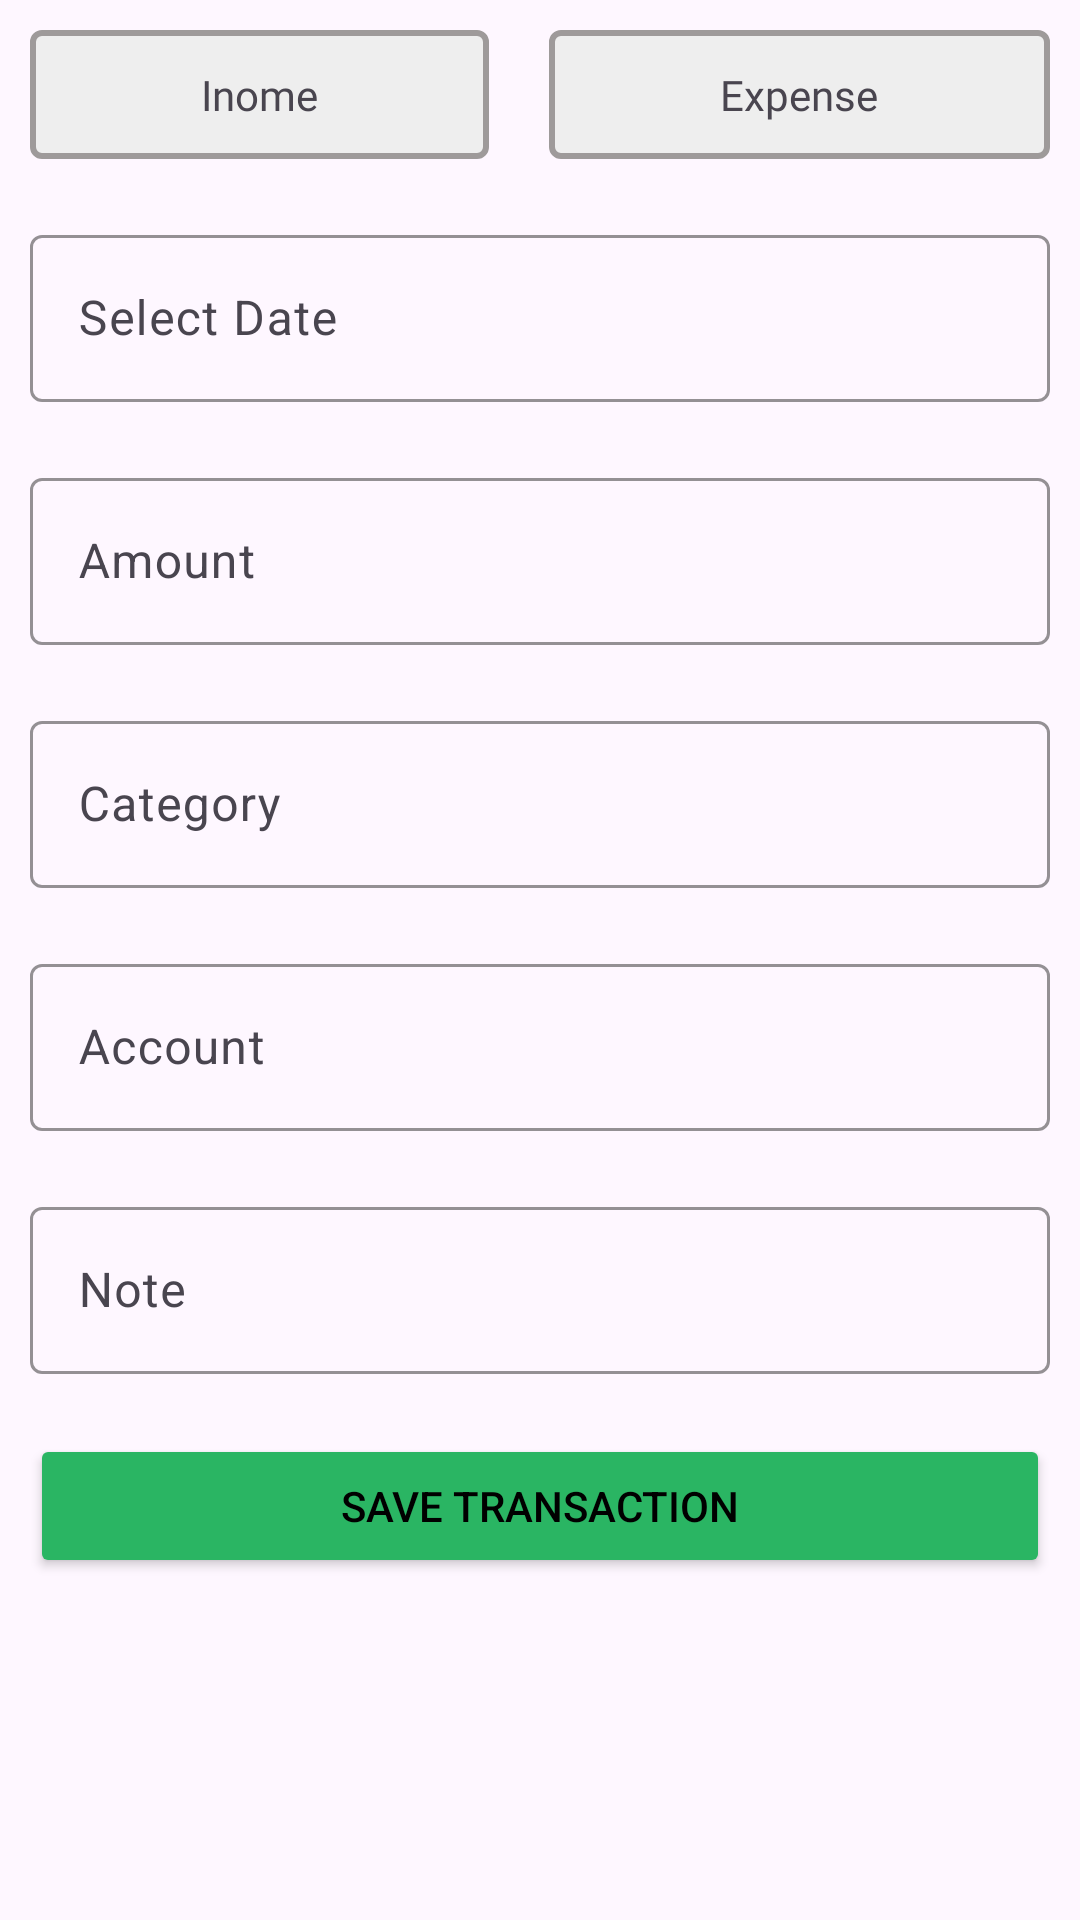

Layout XML and referenced resources for this Android screen:
<!-- AndroidManifest.xml: application theme Theme.My_Home_Expense_Manager -->
<!-- res/layout/fragment_add_transactions__fargment.xml -->
<?xml version="1.0" encoding="utf-8"?>
<FrameLayout xmlns:android="http://schemas.android.com/apk/res/android"
    xmlns:app="http://schemas.android.com/apk/res-auto"
    xmlns:tools="http://schemas.android.com/tools"
    android:layout_width="match_parent"
    android:layout_height="match_parent"
    android:background="@drawable/dialog_bg"
    tools:context=".views.Fargments.AddTransactions_Fargment">


    <ScrollView
        android:layout_width="match_parent"
        android:layout_height="match_parent">

        <LinearLayout
            android:layout_width="match_parent"
            android:layout_height="wrap_content"
            android:orientation="vertical">

            <LinearLayout
                android:layout_width="match_parent"
                android:layout_height="match_parent"
                android:orientation="horizontal">

                <TextView
                    android:id="@+id/Icome_button"
                    android:layout_width="wrap_content"
                    android:layout_height="wrap_content"
                    android:layout_margin="10dp"
                    android:layout_weight="1"
                    android:background="@drawable/defult_selector"
                    android:fontFamily="@font/roboto_medium"
                    android:gravity="center"
                    android:padding="12dp"
                    android:text="Inome" />

                <TextView
                    android:id="@+id/expense_button"
                    android:layout_width="wrap_content"
                    android:layout_height="wrap_content"
                    android:layout_margin="10dp"
                    android:layout_weight="1"
                    android:background="@drawable/defult_selector"
                    android:fontFamily="@font/roboto_medium"
                    android:gravity="center"
                    android:padding="12dp"
                    android:text="Expense" />
            </LinearLayout>

            <com.google.android.material.textfield.TextInputLayout
                android:layout_width="match_parent"
                android:layout_height="wrap_content"
                android:layout_margin="10dp"
                app:boxStrokeColor="@color/Greendark">

                <com.google.android.material.textfield.TextInputEditText
                    android:id="@+id/date"
                    android:layout_width="match_parent"
                    android:layout_height="wrap_content"
                    android:focusable="false"
                    android:hint="Select Date" />
            </com.google.android.material.textfield.TextInputLayout>

            <com.google.android.material.textfield.TextInputLayout
                android:layout_width="match_parent"
                android:layout_height="wrap_content"
                android:layout_margin="10dp"
                app:boxStrokeColor="@color/Greendark">

                <com.google.android.material.textfield.TextInputEditText
                    android:id="@+id/amount"
                    android:layout_width="match_parent"
                    android:layout_height="wrap_content"
                    android:inputType="number"
                    android:maxLines="1"
                    android:hint="Amount" />
            </com.google.android.material.textfield.TextInputLayout>

            <com.google.android.material.textfield.TextInputLayout
                android:layout_width="match_parent"
                android:layout_height="wrap_content"
                android:layout_margin="10dp"
                app:boxStrokeColor="@color/Greendark">

                <com.google.android.material.textfield.TextInputEditText
                    android:id="@+id/category"
                    android:layout_width="match_parent"
                    android:layout_height="wrap_content"
                    android:focusable="false"
                    android:hint="Category"
                    android:maxLines="1" />
            </com.google.android.material.textfield.TextInputLayout>

            <com.google.android.material.textfield.TextInputLayout
                android:layout_width="match_parent"
                android:layout_height="wrap_content"
                android:layout_margin="10dp"
                app:boxStrokeColor="@color/Greendark">


                <com.google.android.material.textfield.TextInputEditText
                    android:id="@+id/acount"
                    android:layout_width="match_parent"
                    android:layout_height="wrap_content"
                    android:focusable="false"
                    android:hint="Account"
                    android:maxLines="1" />
            </com.google.android.material.textfield.TextInputLayout>

            <com.google.android.material.textfield.TextInputLayout
                android:layout_width="match_parent"
                android:layout_height="wrap_content"
                android:layout_margin="10dp"
                app:boxStrokeColor="@color/Greendark">

                <com.google.android.material.textfield.TextInputEditText
                    android:id="@+id/note"
                    android:layout_width="match_parent"
                    android:layout_height="wrap_content"
                    android:maxLines="1"
                    android:hint="Note" />
            </com.google.android.material.textfield.TextInputLayout>

            <Button
                android:id="@+id/save_button"
                android:layout_width="match_parent"
                android:layout_height="wrap_content"
                android:layout_margin="10dp"
                app:backgroundTint="@color/Green"
                android:gravity="center"
                android:textColor="@color/black"
                android:text="Save Transaction"
                app:cornerRadius="3dp" />
        </LinearLayout>
    </ScrollView>
</FrameLayout>
<!-- resources referenced by this layout -->
<resources>
  <color name="Green">#2ab563</color>
  <color name="Greendark">#059740</color>
  <color name="black">#FF000000</color>
  <!-- drawable defult_selector (drawable) -->
  <?xml version="1.0" encoding="utf-8"?>
  <shape  xmlns:android="http://schemas.android.com/apk/res/android">
  <solid android:color="#eee"/>
      <corners android:radius="3dp"/>
      <stroke android:color="#9E9A9A" android:width="2dp"/>
  </shape>
  <style name="Theme.My_Home_Expense_Manager" parent="Base.Theme.My_Home_Expense_Manager" />
  <style name="Base.Theme.My_Home_Expense_Manager" parent="Theme.Material3.DayNight.NoActionBar">
          
           <item name="colorPrimary">@color/Green</item> --&gt;
      </style>
</resources>
